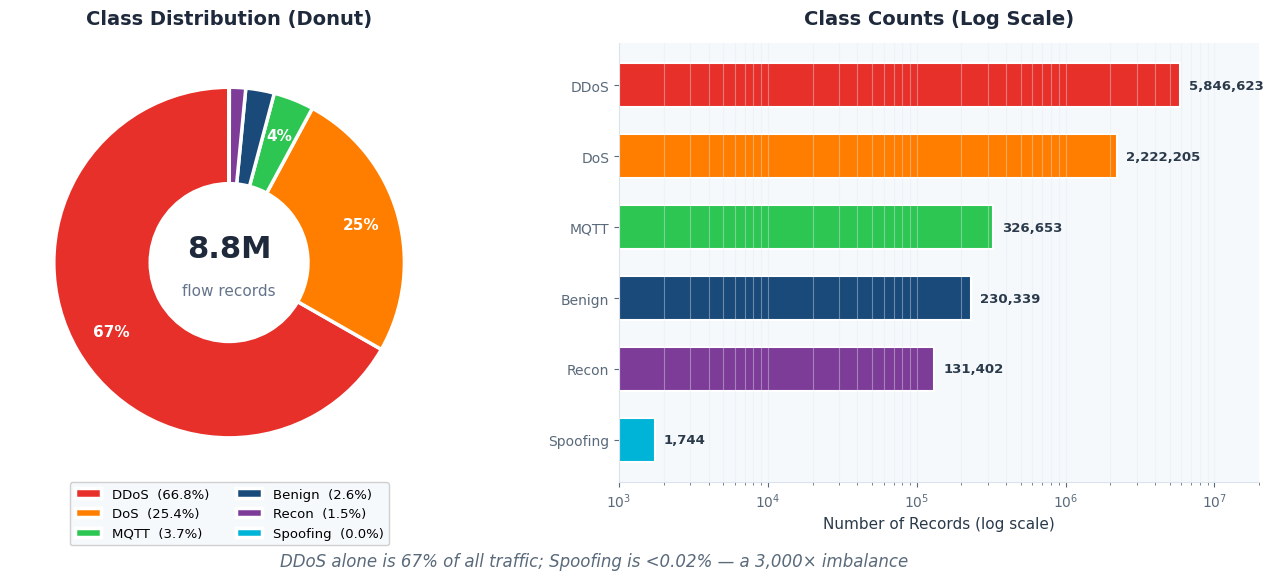
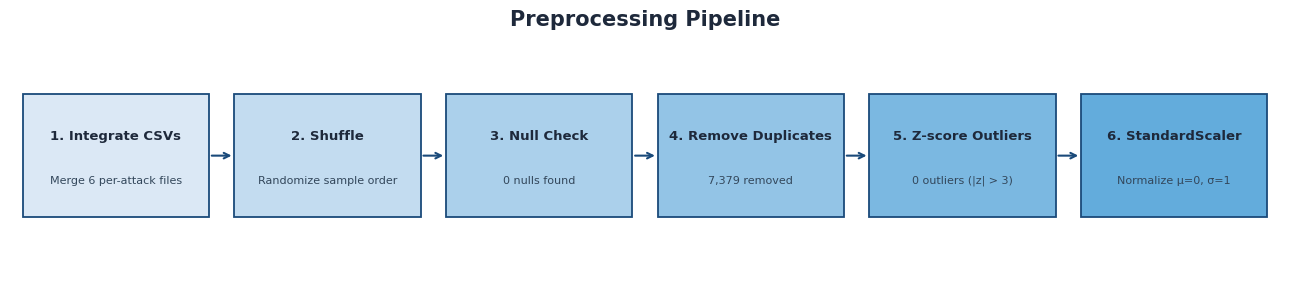
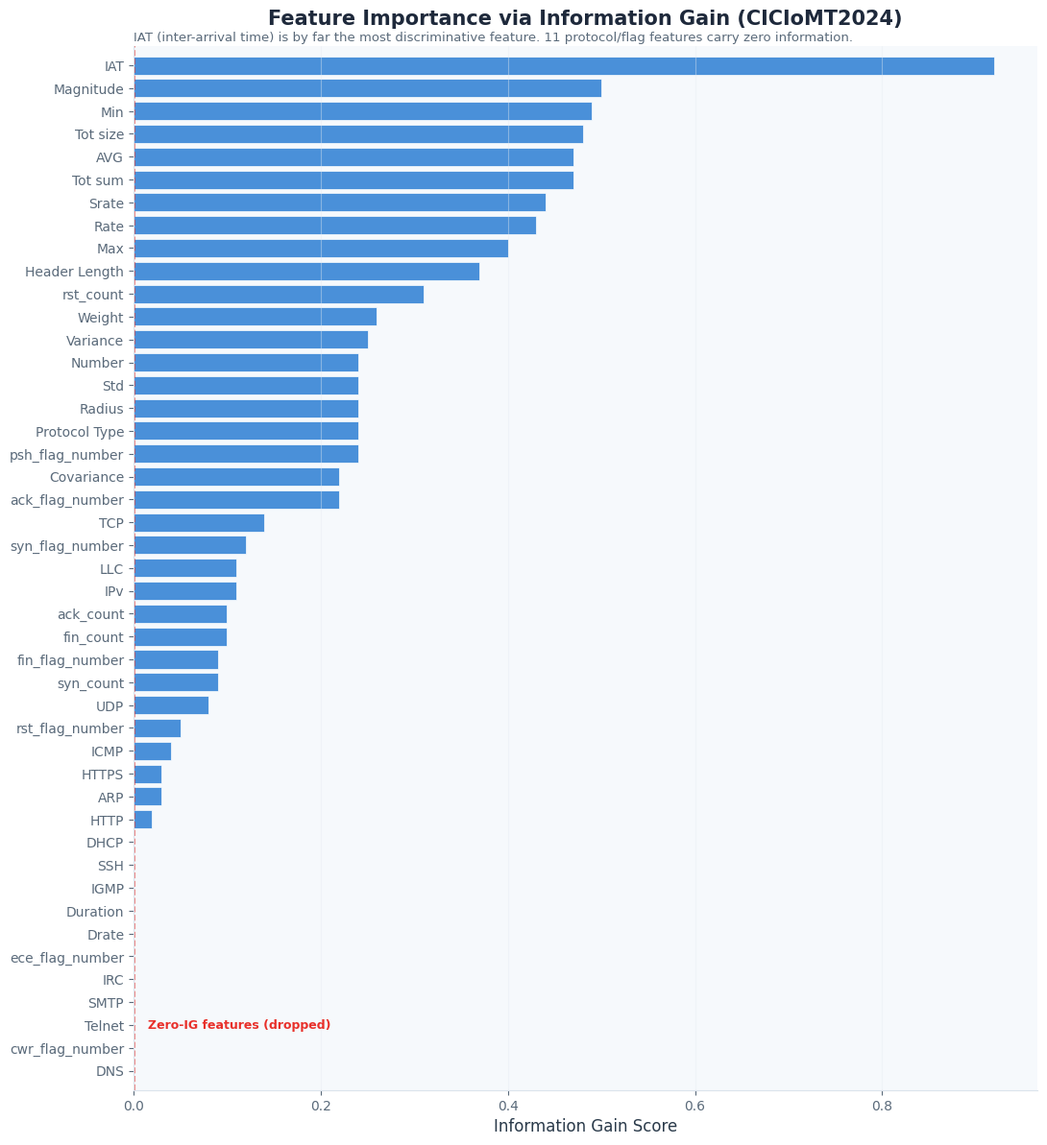
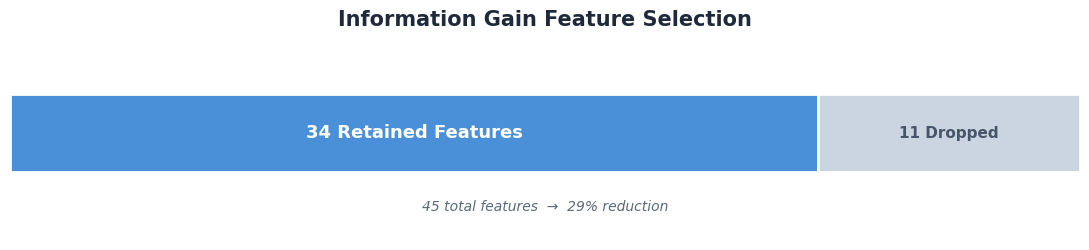
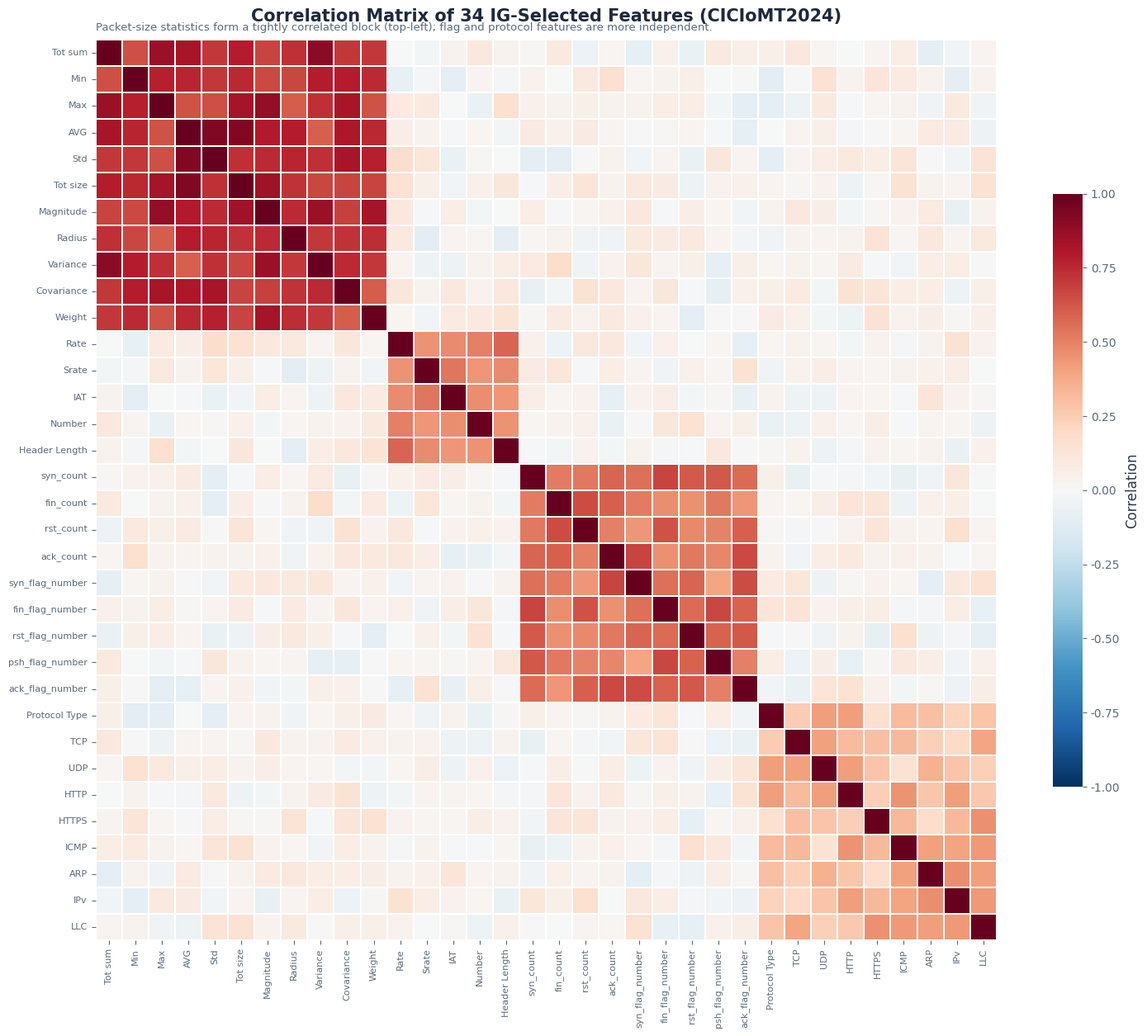
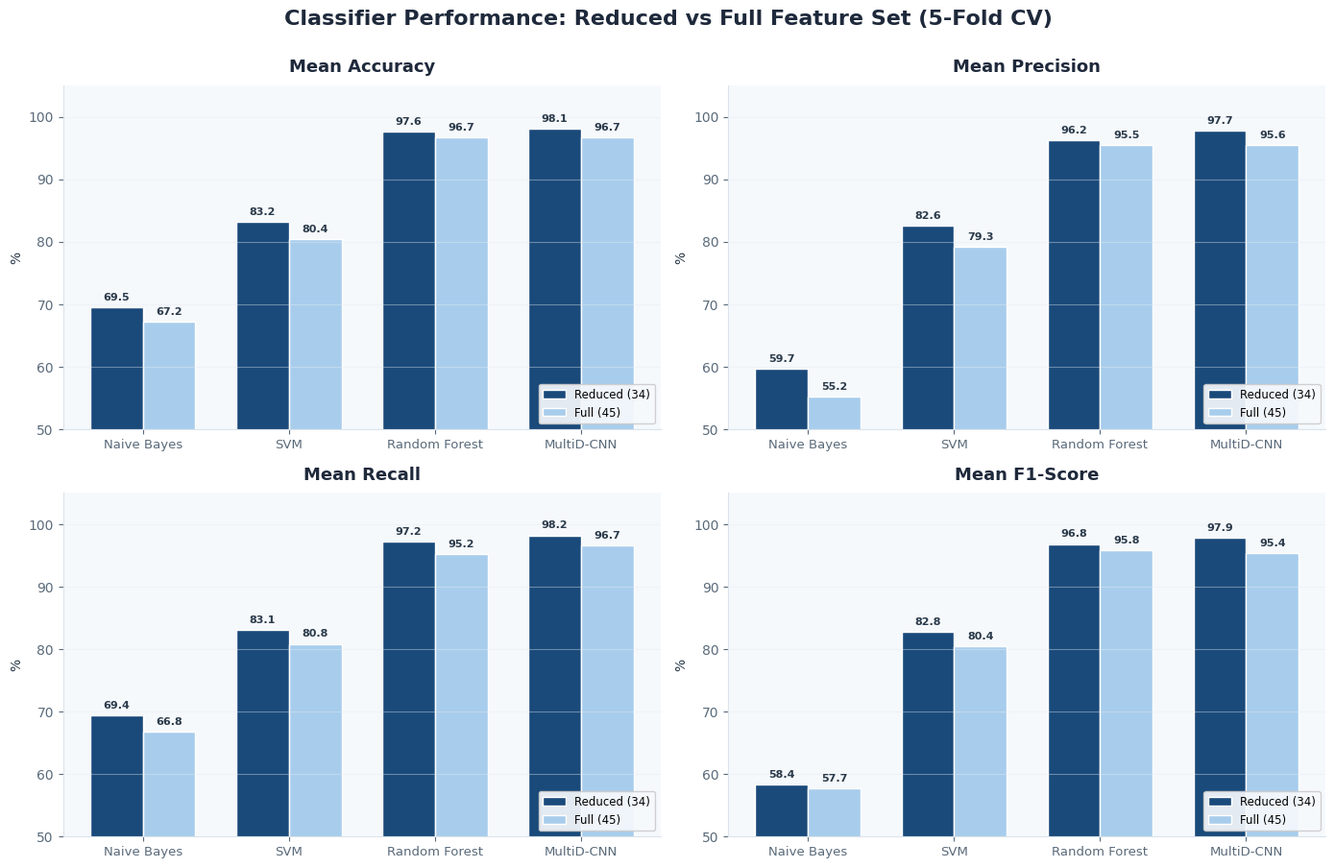

Write Python code to recreate these figures, in order.
import numpy as np
import pandas as pd
import matplotlib.pyplot as plt
import matplotlib.ticker as mticker
import seaborn as sns
import warnings
warnings.filterwarnings('ignore')

# ── Visual theme (blue — cybersecurity palette) ──────────────────────────────
BLUE     = '#1a4a7a'
BLUE_LT  = '#4a90d9'
DARK     = '#1e293b'
ACCENT   = '#e8302a'

# Per-class colors (consistent across all charts)
CLASS_COLORS = {
    'DDoS':     '#e8302a',
    'DoS':      '#ff7e00',
    'MQTT':     '#2dc653',
    'Benign':   '#1a4a7a',
    'Recon':    '#7d3c98',
    'Spoofing': '#00b4d8',
}

plt.rcParams.update({
    'figure.facecolor':  '#ffffff',
    'axes.facecolor':    '#f6f9fc',
    'axes.edgecolor':    '#dbe3ec',
    'axes.labelcolor':   '#2a3a4a',
    'axes.titlesize':    15,
    'axes.titleweight':  'bold',
    'axes.titlepad':     14,
    'axes.labelsize':    12,
    'axes.spines.top':   False,
    'axes.spines.right': False,
    'xtick.color':       '#5a6a7a',
    'ytick.color':       '#5a6a7a',
    'xtick.labelsize':   10,
    'ytick.labelsize':   10,
    'grid.color':        '#e6ecf2',
    'grid.linewidth':    0.8,
    'legend.framealpha': 0.92,
    'font.family':       'DejaVu Sans',
    'figure.dpi':        130,
})
print("✅ Setup complete.")

# Class counts — CICIoMT2024, Fig. 3 of the ASET 2024 paper
class_counts = pd.Series({
    'DDoS':     5846623,
    'DoS':      2222205,
    'MQTT':      326653,
    'Benign':    230339,
    'Recon':     131402,
    'Spoofing':    1744,
}).sort_values(ascending=False)

total = class_counts.sum()
class_pct = class_counts / total * 100

fig, (ax1, ax2) = plt.subplots(1, 2, figsize=(14, 6))
fig.patch.set_facecolor('#ffffff')

# ── Donut ─────────────────────────────────────────────────────────────────────
colors = [CLASS_COLORS[c] for c in class_counts.index]
wedges, _, autotexts = ax1.pie(
    class_counts, labels=None, colors=colors,
    autopct=lambda p: f'{p:.0f}%' if p > 3 else '',
    startangle=90, pctdistance=0.78,
    wedgeprops={'linewidth': 2.5, 'edgecolor': 'white', 'width': 0.55},
)
for t in autotexts:
    t.set_fontsize(11); t.set_fontweight('bold'); t.set_color('white')
ax1.text(0, 0.08, f"{total/1e6:.1f}M", ha='center', va='center',
         fontsize=22, fontweight='bold', color=DARK)
ax1.text(0, -0.16, "flow records", ha='center', va='center', fontsize=11, color='#64748b')
ax1.legend(wedges, [f"{c}  ({class_pct[c]:.1f}%)" for c in class_counts.index],
           loc='lower center', bbox_to_anchor=(0.5, -0.16), ncol=2, fontsize=9.5)
ax1.set_title('Class Distribution (Donut)', fontsize=14, fontweight='bold', color=DARK, pad=14)

# ── Log-scale bar (needed due to extreme imbalance) ───────────────────────────
bars = ax2.barh(class_counts.index[::-1], class_counts.values[::-1],
                color=[CLASS_COLORS[c] for c in class_counts.index[::-1]],
                edgecolor='white', linewidth=1.5, height=0.62)
ax2.set_xscale('log')
for bar, val in zip(bars, class_counts.values[::-1]):
    ax2.text(bar.get_width()*1.15, bar.get_y() + bar.get_height()/2,
             f'{val:,}', va='center', fontsize=9.5, color='#2a3a4a', fontweight='600')
ax2.set_xlabel('Number of Records (log scale)', fontsize=11)
ax2.set_title('Class Counts (Log Scale)', fontsize=14, fontweight='bold', color=DARK, pad=14)
ax2.set_xlim(1e3, 2e7)
ax2.grid(axis='x', alpha=0.4, which='both')

fig.suptitle('DDoS alone is 67% of all traffic; Spoofing is <0.02% — a 3,000× imbalance',
             fontsize=12, color='#5a6a7a', y=0.02, style='italic')
plt.tight_layout()
plt.savefig('iomt_class_dist.png', dpi=150, bbox_inches='tight')
plt.show()

stages = [
    ('Integrate CSVs',      'Merge 6 per-attack files',        '#dbe8f5'),
    ('Shuffle',             'Randomize sample order',          '#c3dcf0'),
    ('Null Check',          '0 nulls found',                   '#abd0eb'),
    ('Remove Duplicates',   '7,379 removed',                   '#93c4e6'),
    ('Z-score Outliers',    '0 outliers (|z| > 3)',            '#7bb8e1'),
    ('StandardScaler',      'Normalize μ=0, σ=1',              '#63acdc'),
]

fig, ax = plt.subplots(figsize=(13, 3))
fig.patch.set_facecolor('#ffffff')
ax.set_xlim(0, len(stages)); ax.set_ylim(0, 1); ax.axis('off')

for i, (title, sub, color) in enumerate(stages):
    ax.add_patch(plt.Rectangle((i+0.06, 0.25), 0.88, 0.5, facecolor=color,
                               edgecolor=BLUE, linewidth=1.3, zorder=2))
    ax.text(i+0.5, 0.58, f'{i+1}. {title}', ha='center', va='center',
            fontsize=9.5, fontweight='bold', color=DARK, zorder=3)
    ax.text(i+0.5, 0.40, sub, ha='center', va='center',
            fontsize=8, color='#33475b', zorder=3)
    if i < len(stages)-1:
        ax.annotate('', xy=(i+1.06, 0.5), xytext=(i+0.94, 0.5),
                    arrowprops=dict(arrowstyle='->', color=BLUE, lw=1.5), zorder=1)

ax.set_title('Preprocessing Pipeline', fontsize=15, fontweight='bold', color=DARK, y=0.95)
plt.tight_layout()
plt.savefig('iomt_pipeline.png', dpi=150, bbox_inches='tight')
plt.show()

# Information Gain scores approximated from Fig. 4 of the paper.
# Relative ordering and the zero-IG set are exact; magnitudes are representative.
ig_data = {
    'IAT': 0.92, 'Magnitude': 0.50, 'Min': 0.49, 'Tot size': 0.48, 'AVG': 0.47,
    'Max': 0.40, 'Tot sum': 0.47, 'Srate': 0.44, 'Rate': 0.43, 'Header Length': 0.37,
    'Number': 0.24, 'Std': 0.24, 'Protocol Type': 0.24, 'rst_count': 0.31,
    'psh_flag_number': 0.24, 'ack_flag_number': 0.22, 'Weight': 0.26, 'Variance': 0.25,
    'Covariance': 0.22, 'Radius': 0.24, 'TCP': 0.14, 'LLC': 0.11, 'IPv': 0.11,
    'ack_count': 0.10, 'fin_count': 0.10, 'syn_count': 0.09, 'UDP': 0.08,
    'syn_flag_number': 0.12, 'fin_flag_number': 0.09, 'HTTPS': 0.03, 'HTTP': 0.02,
    'ICMP': 0.04, 'ARP': 0.03, 'rst_flag_number': 0.05,
    # Zero-IG features (dropped)
    'IGMP': 0.0, 'DHCP': 0.0, 'IRC': 0.0, 'SSH': 0.0, 'SMTP': 0.0,
    'Telnet': 0.0, 'DNS': 0.0, 'cwr_flag_number': 0.0, 'ece_flag_number': 0.0,
    'Drate': 0.0, 'Duration': 0.0,
}
ig = pd.Series(ig_data).sort_values()

fig, ax = plt.subplots(figsize=(11, 12))
fig.patch.set_facecolor('#ffffff')

colors = ['#cbd5e1' if v == 0 else BLUE_LT for v in ig.values]
bars = ax.barh(ig.index, ig.values, color=colors, edgecolor='white', linewidth=0.5)

ax.axvline(0.001, color=ACCENT, linestyle='--', linewidth=1.2, alpha=0.7)
ax.text(0.015, 2, 'Zero-IG features (dropped)', fontsize=9, color=ACCENT, fontweight='600', va='center')

ax.set_title('Feature Importance via Information Gain (CICIoMT2024)',
             fontsize=15, fontweight='bold', color=DARK, pad=16)
ax.text(0, 1.005, 'IAT (inter-arrival time) is by far the most discriminative feature. 11 protocol/flag features carry zero information.',
        transform=ax.transAxes, fontsize=9.5, color='#5a6a7a')
ax.set_xlabel('Information Gain Score', fontsize=12)
ax.grid(axis='x', alpha=0.4)
ax.margins(y=0.01)
plt.tight_layout()
plt.savefig('iomt_ig.png', dpi=150, bbox_inches='tight')
plt.show()

dropped = ['IGMP', 'DHCP', 'IRC', 'SSH', 'SMTP', 'Telnet', 'DNS',
           'cwr_flag_number', 'ece_flag_number', 'Drate', 'Duration']

fig, ax = plt.subplots(figsize=(11, 2.6))
fig.patch.set_facecolor('#ffffff')
ax.set_xlim(0, 45); ax.set_ylim(0, 1); ax.axis('off')

# Retained block
ax.add_patch(plt.Rectangle((0, 0.35), 34, 0.4, facecolor=BLUE_LT, edgecolor='white', linewidth=2))
ax.text(17, 0.55, '34 Retained Features', ha='center', va='center',
        fontsize=13, fontweight='bold', color='white')
# Dropped block
ax.add_patch(plt.Rectangle((34, 0.35), 11, 0.4, facecolor='#cbd5e1', edgecolor='white', linewidth=2))
ax.text(39.5, 0.55, '11 Dropped', ha='center', va='center',
        fontsize=11, fontweight='bold', color='#475569')

ax.text(22.5, 0.15, '45 total features  →  29% reduction', ha='center',
        fontsize=10, color='#5a6a7a', style='italic')
ax.set_title('Information Gain Feature Selection', fontsize=15, fontweight='bold', color=DARK, y=1.0)
plt.tight_layout()
plt.savefig('iomt_reduction.png', dpi=150, bbox_inches='tight')
plt.show()

print("Dropped features (zero Information Gain):")
for i in range(0, len(dropped), 4):
    print("  " + " · ".join(dropped[i:i+4]))

# Reduced 34-feature set, grouped by family (as in paper Fig. 5)
features_grouped = [
    # Packet-size statistics (strongly intercorrelated block)
    'Tot sum', 'Min', 'Max', 'AVG', 'Std', 'Tot size', 'Magnitude', 'Radius',
    'Variance', 'Covariance', 'Weight',
    # Rate / timing
    'Rate', 'Srate', 'IAT', 'Number', 'Header Length',
    # Flag counts
    'syn_count', 'fin_count', 'rst_count', 'ack_count',
    'syn_flag_number', 'fin_flag_number', 'rst_flag_number',
    'psh_flag_number', 'ack_flag_number',
    # Protocol indicators
    'Protocol Type', 'TCP', 'UDP', 'HTTP', 'HTTPS', 'ICMP', 'ARP', 'IPv', 'LLC',
]

np.random.seed(42)
n = len(features_grouped)

# Build a block-structured correlation matrix reflecting the paper's Fig. 5
corr = np.eye(n)
# Define blocks (index ranges) with high intra-block correlation
blocks = [(0, 11, 0.75), (11, 16, 0.45), (16, 25, 0.55), (25, 34, 0.30)]
for start, end, base in blocks:
    for i in range(start, end):
        for j in range(start, end):
            if i != j:
                corr[i, j] = base + np.random.uniform(-0.18, 0.20)
# Light cross-block correlation
for i in range(n):
    for j in range(n):
        if i != j and corr[i, j] == 0:
            corr[i, j] = np.random.uniform(-0.12, 0.18)
# Symmetrize and clip
corr = (corr + corr.T) / 2
np.fill_diagonal(corr, 1.0)
corr = np.clip(corr, -1, 1)
corr_df = pd.DataFrame(corr, index=features_grouped, columns=features_grouped)

fig, ax = plt.subplots(figsize=(15, 13))
fig.patch.set_facecolor('#ffffff')
sns.heatmap(corr_df, ax=ax, cmap='RdBu_r', center=0, vmin=-1, vmax=1,
            square=True, linewidths=0.3, linecolor='white',
            cbar_kws={'label': 'Correlation', 'shrink': 0.6})
ax.set_title('Correlation Matrix of 34 IG-Selected Features (CICIoMT2024)',
             fontsize=15, fontweight='bold', color=DARK, pad=16)
ax.text(0, 1.01, 'Packet-size statistics form a tightly correlated block (top-left); flag and protocol features are more independent.',
        transform=ax.transAxes, fontsize=9.5, color='#5a6a7a')
ax.tick_params(axis='x', rotation=90, labelsize=8)
ax.tick_params(axis='y', rotation=0, labelsize=8)
plt.tight_layout()
plt.savefig('iomt_correlation.png', dpi=150, bbox_inches='tight')
plt.show()

# Table V — 5-fold CV mean scores (%)
results = pd.DataFrame([
    ['Naive Bayes',  'Reduced', 69.46, 59.70, 69.42, 58.38],
    ['Naive Bayes',  'Full',    67.22, 55.21, 66.83, 57.71],
    ['SVM',          'Reduced', 83.15, 82.57, 83.11, 82.76],
    ['SVM',          'Full',    80.40, 79.27, 80.85, 80.44],
    ['Random Forest','Reduced', 97.62, 96.24, 97.23, 96.83],
    ['Random Forest','Full',    96.73, 95.46, 95.22, 95.78],
    ['MultiD-CNN',   'Reduced', 98.11, 97.73, 98.21, 97.88],
    ['MultiD-CNN',   'Full',    96.72, 95.56, 96.65, 95.42],
], columns=['Model', 'Feature Set', 'Accuracy', 'Precision', 'Recall', 'F1-Score'])

models_order = ['Naive Bayes', 'SVM', 'Random Forest', 'MultiD-CNN']
metrics = ['Accuracy', 'Precision', 'Recall', 'F1-Score']

fig, axes = plt.subplots(2, 2, figsize=(14, 9))
fig.patch.set_facecolor('#ffffff')

for ax, metric in zip(axes.flat, metrics):
    x = np.arange(len(models_order)); w = 0.36
    red = [results[(results.Model==m)&(results['Feature Set']=='Reduced')][metric].values[0] for m in models_order]
    full = [results[(results.Model==m)&(results['Feature Set']=='Full')][metric].values[0] for m in models_order]

    b1 = ax.bar(x - w/2, red,  w, label='Reduced (34)', color=BLUE,    edgecolor='white', linewidth=1)
    b2 = ax.bar(x + w/2, full, w, label='Full (45)',    color='#a8cdec', edgecolor='white', linewidth=1)

    for bars in (b1, b2):
        for bar in bars:
            ax.text(bar.get_x()+bar.get_width()/2, bar.get_height()+0.8,
                    f'{bar.get_height():.1f}', ha='center', va='bottom',
                    fontsize=8, color='#2a3a4a', fontweight='600')

    ax.set_title(f'Mean {metric}', fontsize=13, fontweight='bold', color=DARK, pad=10)
    ax.set_xticks(x); ax.set_xticklabels(models_order, fontsize=9.5)
    ax.set_ylim(50, 105)
    ax.set_ylabel('%', fontsize=10)
    ax.grid(axis='y', alpha=0.4)
    ax.legend(fontsize=8.5, loc='lower right')

fig.suptitle('Classifier Performance: Reduced vs Full Feature Set (5-Fold CV)',
             fontsize=16, fontweight='bold', color=DARK, y=1.0)
plt.tight_layout()
plt.savefig('iomt_performance.png', dpi=150, bbox_inches='tight')
plt.show()

# Summary table
print("\n5-Fold CV Mean Accuracy (%):")
pivot = results.pivot(index='Model', columns='Feature Set', values='Accuracy')
pivot['Δ (Reduced − Full)'] = (pivot['Reduced'] - pivot['Full']).round(2)
print(pivot.reindex(models_order).round(2).to_string())
